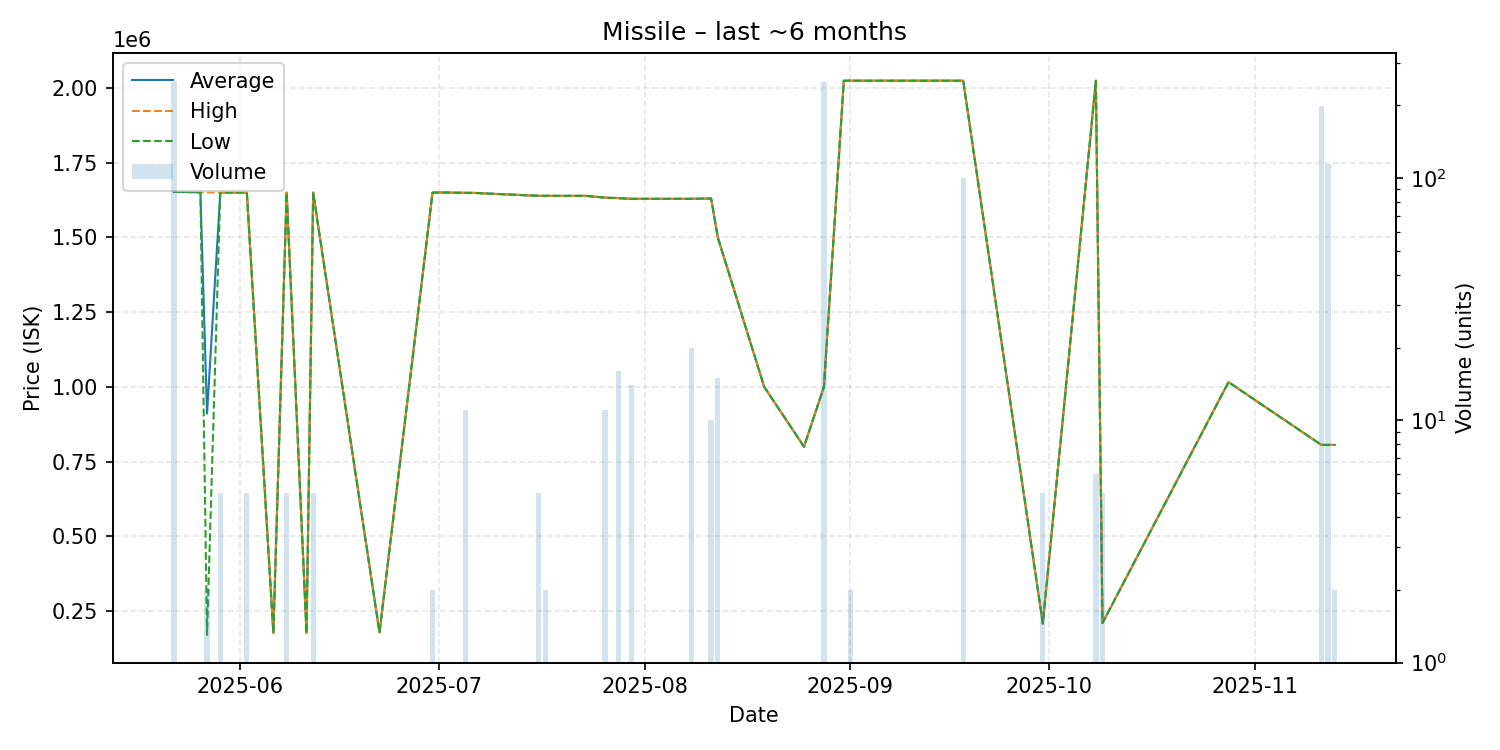

Data behind this chart, as committed beside it:
date, average, highest, lowest, order_count, volume
2025-05-22, 1652000, 1652000, 1652000, 2, 250
2025-05-23, 1652000, 1652000, 1652000, 1, 1
2025-05-26, 1651000, 1651000, 1651000, 1, 1
2025-05-27, 910850, 1651000, 170700, 2, 2
2025-05-29, 1650000, 1650000, 1650000, 2, 5
2025-05-31, 1650000, 1650000, 1650000, 1, 1
2025-06-02, 1650000, 1650000, 1650000, 1, 5
2025-06-06, 176700, 176700, 176700, 1, 1
2025-06-08, 1650000, 1650000, 1650000, 1, 5
2025-06-11, 176800, 176800, 176800, 1, 1
2025-06-12, 1650000, 1650000, 1650000, 1, 5
2025-06-22, 178800, 178800, 178800, 1, 1
2025-06-30, 1650000, 1650000, 1650000, 1, 2
2025-07-02, 1650000, 1650000, 1650000, 1, 1
2025-07-05, 1649000, 1649000, 1649000, 1, 11
2025-07-06, 1649000, 1649000, 1649000, 1, 1
2025-07-16, 1639000, 1639000, 1639000, 1, 5
2025-07-17, 1639000, 1639000, 1639000, 2, 2
2025-07-23, 1639000, 1639000, 1639000, 1, 1
2025-07-26, 1633000, 1633000, 1633000, 2, 11
2025-07-28, 1631062, 1632000, 1631000, 2, 16
2025-07-30, 1629000, 1629000, 1629000, 1, 14
2025-08-08, 1629000, 1629000, 1629000, 1, 20
2025-08-11, 1630000, 1630000, 1630000, 1, 10
2025-08-12, 1500000, 1500000, 1500000, 1, 15
2025-08-19, 1000000, 1000000, 1000000, 1, 1
2025-08-25, 800000, 800000, 800000, 1, 1
2025-08-28, 1000000, 1000000, 1000000, 1, 249
2025-08-31, 2024000, 2024000, 2024000, 1, 1
2025-09-01, 2024000, 2024000, 2024000, 1, 2
2025-09-18, 2024000, 2024000, 2024000, 1, 100
2025-09-30, 208500, 208500, 208500, 1, 5
2025-10-08, 2024000, 2024000, 2024000, 1, 6
2025-10-09, 210200, 210200, 210200, 1, 5
2025-10-28, 1016000, 1016000, 1016000, 1, 1
2025-11-11, 806000, 806000, 806000, 1, 199
2025-11-12, 806000, 806000, 806000, 2, 115
2025-11-13, 806000, 806000, 806000, 1, 2
